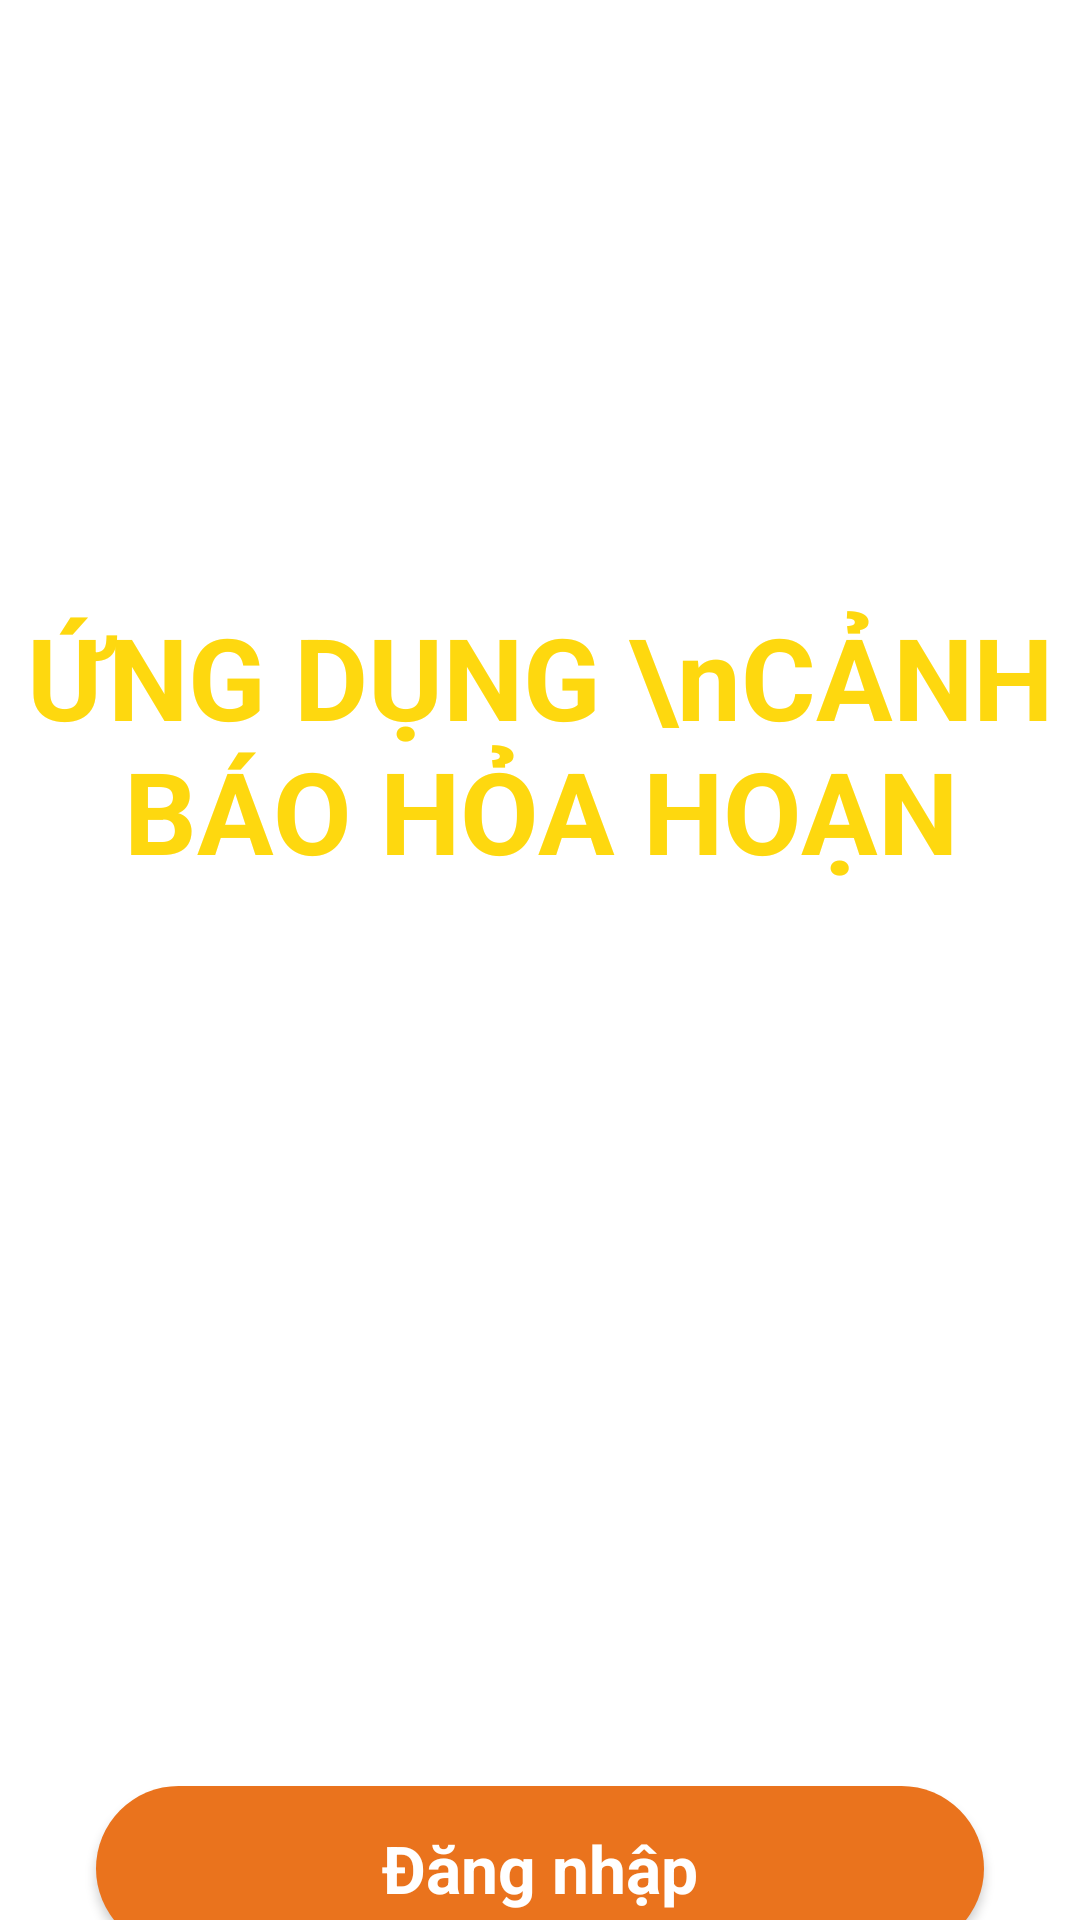

Here is an Android app screen rendered from its layout file. Give the layout XML and the strings, colors and styles it references.
<!-- AndroidManifest.xml: application theme Theme.App_BC -->
<!-- res/layout/activity_intro.xml -->
<?xml version="1.0" encoding="utf-8"?>
<androidx.constraintlayout.widget.ConstraintLayout xmlns:android="http://schemas.android.com/apk/res/android"
    xmlns:app="http://schemas.android.com/apk/res-auto"
    xmlns:tools="http://schemas.android.com/tools"
    android:layout_width="match_parent"
    android:layout_height="match_parent"
    android:background="@drawable/intro_img"
    tools:context=".activies.IntroActivity">


    <TextView
        android:id="@+id/textView"
        android:layout_width="wrap_content"
        android:layout_height="wrap_content"
        android:layout_marginTop="200dp"
        android:text="ỨNG DỤNG \nCẢNH BÁO HỎA HOẠN"

        android:textAlignment="center"
        android:textColor="#fed80f"
        android:textSize="38sp"
        android:textStyle="bold"
        app:layout_constraintEnd_toEndOf="parent"
        app:layout_constraintStart_toStartOf="parent"
        app:layout_constraintTop_toTopOf="parent" />

    <androidx.appcompat.widget.AppCompatButton
        android:id="@+id/Loginbtn"
        style="@android:style/Widget.Button"
        android:layout_width="match_parent"
        android:layout_height="55dp"
        android:layout_marginStart="32dp"
        android:layout_marginTop="300dp"
        android:layout_marginEnd="32dp"
        android:background="@drawable/background_btn"
        android:text="Đăng nhập"
        android:textColor="#fff"
        android:textSize="22sp"
        android:textStyle="bold"
        app:layout_constraintEnd_toEndOf="parent"
        app:layout_constraintHorizontal_bias="0.0"
        app:layout_constraintStart_toStartOf="parent"
        app:layout_constraintTop_toBottomOf="@+id/textView" />

    <androidx.appcompat.widget.AppCompatButton
        android:id="@+id/Registerbtn"
        style="@android:style/Widget.Button"
        android:layout_width="match_parent"
        android:layout_height="55dp"
        android:layout_marginStart="32dp"
        android:layout_marginTop="16dp"
        android:layout_marginEnd="32dp"
        android:background="@drawable/background_btn"
        android:text="Đăng kí"
        android:textColor="#fff"
        android:textSize="22sp"
        android:textStyle="bold"
        app:layout_constraintEnd_toEndOf="parent"
        app:layout_constraintStart_toStartOf="parent"
        app:layout_constraintTop_toBottomOf="@+id/Loginbtn" />
</androidx.constraintlayout.widget.ConstraintLayout>
<!-- resources referenced by this layout -->
<resources>
  <!-- drawable background_btn (drawable) -->
  <?xml version="1.0" encoding="utf-8"?>
  
  <selector xmlns:android="http://schemas.android.com/apk/res/android">
  <item>
      <shape android:shape="rectangle">
          <solid android:color="#ea731d"/>
          <corners android:radius="50dp"/>
      </shape>
  </item>
  </selector>
  <style name="Theme.App_BC" parent="Base.Theme.App_BC_Chat">
          <item name="android:windowTranslucentNavigation">true</item>
      </style>
  <style name="Base.Theme.App_BC_Chat" parent="Theme.MaterialComponents.DayNight.NoActionBar">
  
  
      </style>
</resources>
